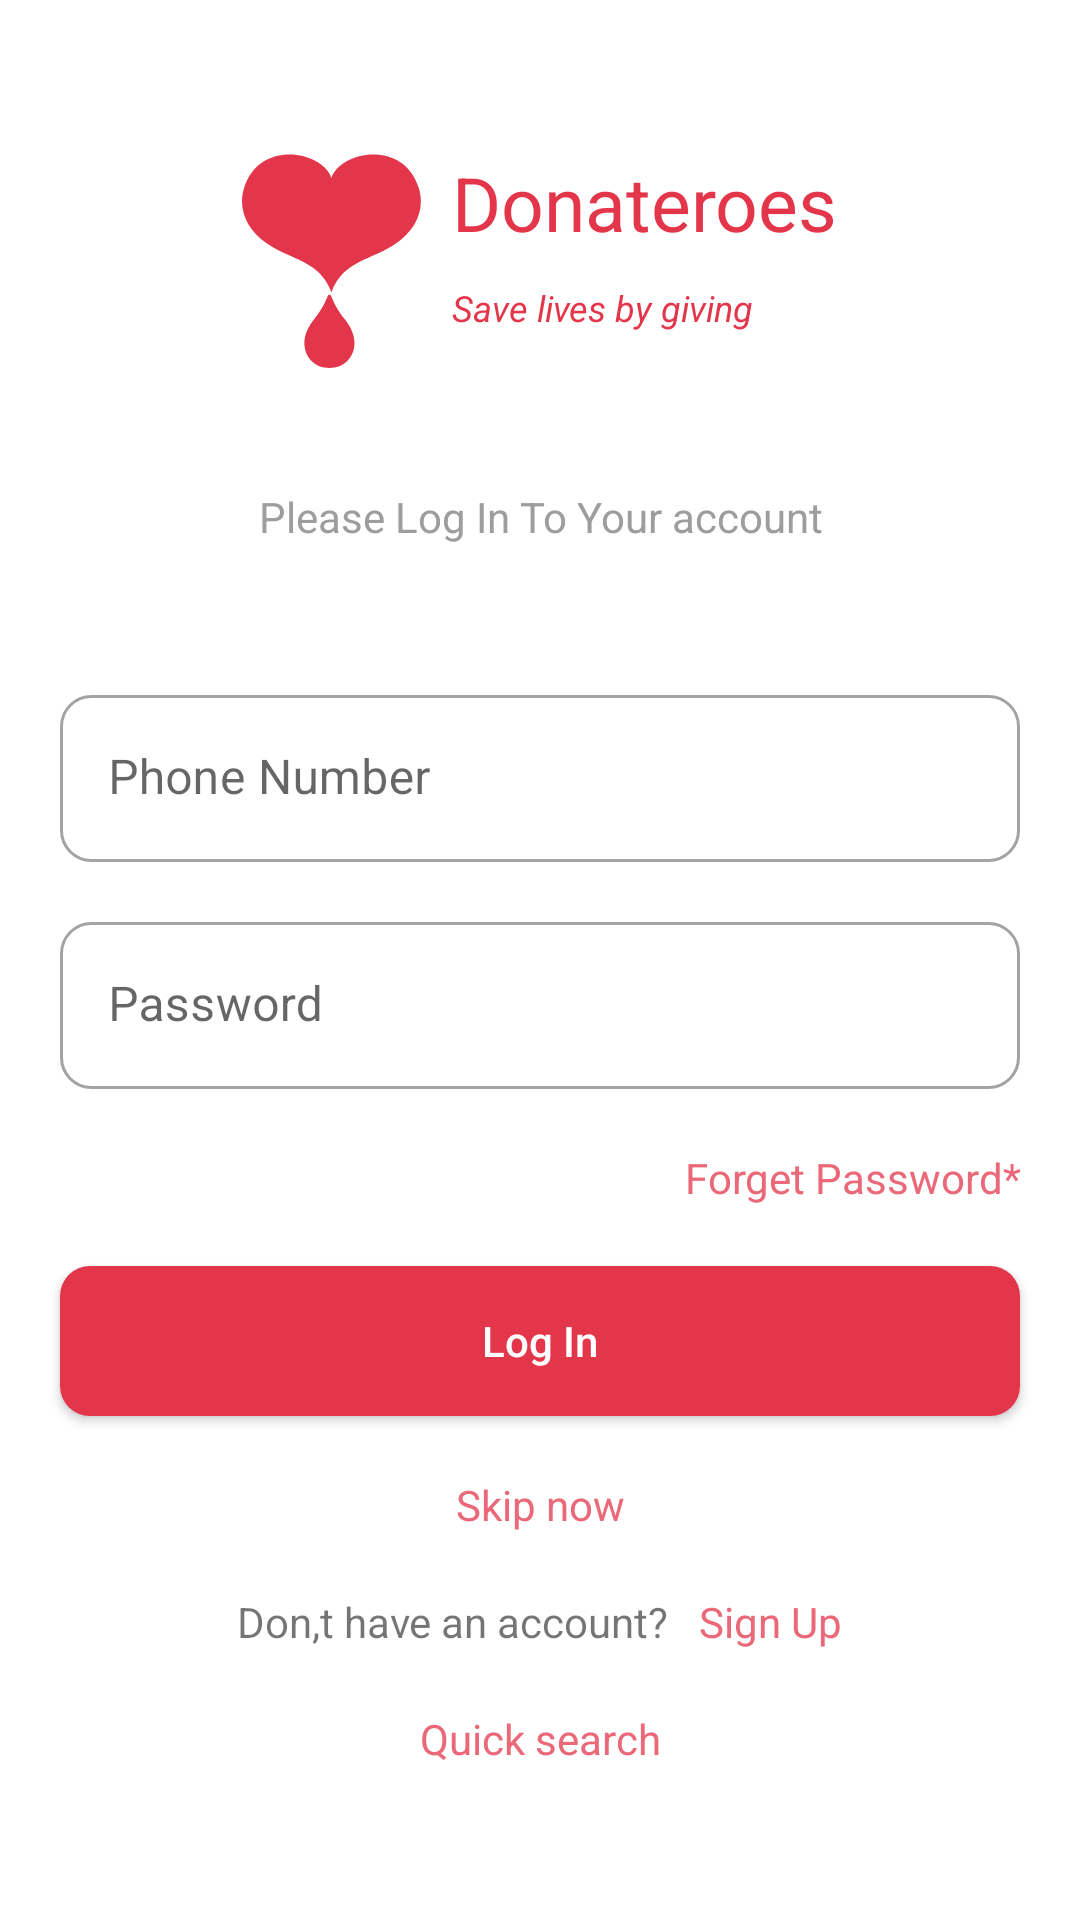

This screen was rendered from an Android layout file. Write that file and the resources it references.
<!-- AndroidManifest.xml: application theme Theme.BloodDonor -->
<!-- res/layout/fragment_log_in.xml -->
<?xml version="1.0" encoding="utf-8"?>
<LinearLayout xmlns:android="http://schemas.android.com/apk/res/android"
    xmlns:tools="http://schemas.android.com/tools"
    android:layout_width="match_parent"
    android:layout_height="match_parent"
    xmlns:app="http://schemas.android.com/apk/res-auto"
    android:orientation="vertical"
    android:gravity="center"
    tools:context=".signup_signin.LogInFragment">

    <RelativeLayout
        android:id="@+id/toplayout"
        android:layout_width="match_parent"
        android:layout_height="wrap_content"
        android:gravity="center">

        <ImageView
            android:id="@+id/logo"
            android:layout_width="wrap_content"
            android:layout_height="wrap_content"
            android:src="@drawable/ic_lovelogo" />

        <TextView
            android:id="@+id/splashtxt"
            android:layout_width="wrap_content"
            android:layout_height="wrap_content"
            android:layout_marginLeft="10dp"
            android:layout_toRightOf="@id/logo"
            android:text="Donateroes"
            android:textColor="#E3364A"
            android:textSize="25dp"
            />


        <TextView
            android:layout_width="wrap_content"
            android:layout_height="wrap_content"
            android:layout_below="@id/splashtxt"
            android:layout_marginLeft="10dp"
            android:layout_marginTop="10dp"
            android:layout_toRightOf="@id/logo"
            android:text="Save lives by giving"
            android:textColor="#E3364A"
            android:textSize="12dp"
            android:textStyle="italic" />

        <ImageView
            android:layout_width="wrap_content"
            android:layout_height="wrap_content"
            android:layout_below="@id/logo"
            android:layout_marginLeft="20dp"
            android:src="@drawable/ic_vector__15_" />

    </RelativeLayout>

    <TextView
        android:layout_width="match_parent"
        android:layout_height="wrap_content"
        android:layout_marginTop="40dp"
        android:layout_marginBottom="20dp"
        android:text="Please Log In To Your account"
        android:textAlignment="center"
        android:textColor="#9D9D9D" />


    <com.google.android.material.textfield.TextInputLayout
        android:id="@+id/phonetxt_inputLayout"
        android:layout_width="match_parent"
        android:layout_marginLeft="20dp"
        android:layout_marginRight="20dp"
        android:layout_height="wrap_content"
        android:layout_centerHorizontal="true"
        android:layout_marginTop="30dp"
        app:boxStrokeWidth="0dp"
        app:boxStrokeWidthFocused="0dp"
        android:hint="Phone Number">

        <com.google.android.material.textfield.TextInputEditText
            android:id="@+id/phonetxt_input"
            android:layout_width="match_parent"
            android:layout_height="wrap_content"
            android:inputType="phone"
            android:background="@drawable/signup1dp"

            />

    </com.google.android.material.textfield.TextInputLayout>


    <com.google.android.material.textfield.TextInputLayout
        android:id="@+id/passtxt_inputLayout"
        android:layout_width="match_parent"
        android:layout_marginLeft="20dp"
        android:layout_marginRight="20dp"
        android:layout_height="wrap_content"
        android:layout_centerHorizontal="true"
        android:layout_marginTop="20dp"
        app:boxStrokeWidth="0dp"
        app:boxStrokeWidthFocused="0dp"
        android:hint="Password">

        <com.google.android.material.textfield.TextInputEditText
            android:id="@+id/passtxt_input"
            android:layout_width="match_parent"
            android:layout_height="wrap_content"
            android:inputType="textPassword"
            android:background="@drawable/signup1dp"
            />

    </com.google.android.material.textfield.TextInputLayout>

    <TextView
        android:id="@+id/forgetpass_btn"
        android:layout_width="match_parent"
        android:layout_height="wrap_content"
        android:text="Forget Password*"
        android:textAlignment="textEnd"
        android:layout_margin="20dp"
        android:textColor="@color/red"

        />


    <androidx.appcompat.widget.AppCompatButton

        android:id="@+id/loginBtn"
        android:layout_width="match_parent"
        android:layout_height="50dp"
        android:text="Log In"
        android:textAllCaps="false"
        android:textColor="@color/white"
        android:layout_marginLeft="20dp"
        android:layout_marginRight="20dp"
        android:background="@drawable/signinbg2"
        />

    <ProgressBar
        android:visibility="gone"
        android:id="@+id/progressbar"
        android:layout_width="wrap_content"
        android:layout_height="wrap_content"
        android:layout_marginTop="@dimen/_10sdp"

        />

    <TextView
        android:id="@+id/skipBtn"
        android:layout_width="match_parent"
        android:layout_height="wrap_content"
        android:text="Skip now"
        android:textAlignment="center"
        android:textColor="@color/red"
        android:layout_margin="20dp"
        />

  <LinearLayout
      android:layout_width="match_parent"
      android:gravity="center"
      android:layout_height="wrap_content">

      <TextView
          android:layout_width="wrap_content"
          android:layout_height="wrap_content"
          android:text="Don,t have an account?"

          />
      <TextView
          android:id="@+id/signupBtn"
          android:layout_width="wrap_content"
          android:layout_height="wrap_content"
          android:text="Sign Up"
          android:textColor="@color/red"
          android:layout_marginLeft="10dp"
          />

  </LinearLayout>

    <TextView
        android:layout_marginTop="20dp"
        android:layout_width="match_parent"
        android:layout_height="wrap_content"
        android:text="Quick search"
        android:textAlignment="center"
        android:textColor="@color/red"
        />





</LinearLayout>
<!-- resources referenced by this layout -->
<resources>
  <color name="red">#EA6877</color>
  <color name="white">#FFFFFFFF</color>
  <!-- drawable ic_lovelogo (drawable) -->
  <vector xmlns:android="http://schemas.android.com/apk/res/android"
      android:width="60dp"
      android:height="47dp"
      android:viewportWidth="60"
      android:viewportHeight="47">
    <path
        android:pathData="M58.9431,12.1077C53.7998,-4.5305 32.4425,-0.1072 29.809,8.729C27.1777,-0.1072 5.8204,-4.5305 0.676,12.1077C-1.562,19.3468 1.975,26.0849 8.0688,30.3442C16.2251,36.0447 25.8443,36.0676 29.809,46.7222C33.7736,36.0676 43.394,36.0447 51.5503,30.3442C57.6452,26.0849 61.1799,19.3468 58.9431,12.1077Z"
        android:fillColor="#E3364A"/>
  </vector>
  <!-- drawable ic_vector__15_ (drawable) -->
  <vector xmlns:android="http://schemas.android.com/apk/res/android"
      android:width="18dp"
      android:height="25dp"
      android:viewportWidth="18"
      android:viewportHeight="25">
    <path
        android:pathData="M14.2032,8.6332C11.5511,5.3813 10.3788,2.6156 9.7073,0.9655C9.4948,0.4456 8.7896,0.4456 8.5792,0.9655C7.9077,2.6156 6.7354,5.3813 4.0834,8.6332C2.4227,10.6706 0.7852,13.6531 0.7852,16.5914C0.7852,21.605 4.4033,25 9.1433,25C13.8832,25 17.5013,21.6029 17.5013,16.5914C17.5013,13.5373 15.8638,10.6706 14.2032,8.6332Z"
        android:fillColor="#E3364A"/>
  </vector>
  <!-- drawable signinbg2 (drawable) -->
  <?xml version="1.0" encoding="utf-8"?>
  <shape xmlns:android="http://schemas.android.com/apk/res/android">
  
      <solid android:color="#E3364A"/>
      <corners android:radius="10dp"/>
  
  </shape>
  <!-- drawable signup1dp (drawable) -->
  <?xml version="1.0" encoding="utf-8"?>
  <shape xmlns:android="http://schemas.android.com/apk/res/android">
  
      <stroke android:width="1dp" android:color="#A3A3A3"/>
      <corners android:radius="10dp"/>
  
  </shape>
  <style name="Theme.BloodDonor" parent="Theme.MaterialComponents.DayNight.NoActionBar">
          
          <item name="colorPrimary">@color/Red</item>
          <item name="colorPrimaryVariant">@color/Red</item>
          <item name="colorOnPrimary">@color/white</item>
          
          <item name="colorSecondary">@color/teal_200</item>
          <item name="colorSecondaryVariant">@color/teal_700</item>
          <item name="colorOnSecondary">@color/black</item>
          
          <item name="android:statusBarColor" tools:targetApi="l">?attr/colorPrimaryVariant</item>
          
      </style>
  <color name="Red">#E3364A</color>
  <color name="teal_200">#FF03DAC5</color>
  <color name="teal_700">#FF018786</color>
  <color name="black">#FF000000</color>
</resources>
